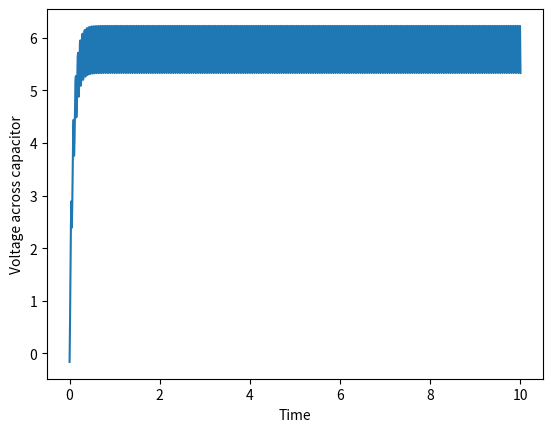

The script that saved this image:
import numpy as np
import matplotlib.pyplot as plt

# Simulation settings
dtime = 0.01 # time step
iterative = True
ideal_diodes = False

# Other
diode_volt_drop = 0 if ideal_diodes else 0.7

# Capacitor
capacitance = 1e-4 # farads
#phase = np.pi / 2 # 90 degrees, TODO: change to calculate based on resistance

# Zener diode
has_zener = True
zener_voltage = 9

# Resistor
resistance = 800 # ohm

# Source
frequency = 60 # hertz
voltage = 13 # volts
current_volt = lambda t: np.sin(2*np.pi*t*frequency) * voltage# * voltage # function given time in seconds

# Rectifiers

# False is single diode, True is diode bridge
diode_bridge = True

if diode_bridge:
    rect_volt = lambda volt: np.abs(volt) if ideal_diodes else np.max(np.abs(volt) - diode_volt_drop * 2, 0)
else:
    rect_volt = lambda volt: volt if volt - (diode_volt_drop * ideal_diodes)>= 1e-14 else 0

if has_zener:
    def limited_volt(volt): # disconsiders negative voltage
        if volt > zener_voltage:
            return zener_voltage
        else:
            return volt
else:
    limited_volt = lambda volt: volt

# Calculating functions
def charge_capacitor(time_step, current_charge, applied_volt):
    time_const = capacitance * resistance
    
    next_charge = applied_volt + (current_charge - applied_volt) * np.exp(-time_step/time_const)
    
    return next_charge

times = []
values = []

if iterative:
    cap_charge = 0
    t = 0
    
    while t < 10:
        volts = limited_volt(rect_volt(current_volt(t)))
        
        cap_charge = charge_capacitor(dtime, cap_charge, volts)
        values.append(cap_charge)
        times.append(t)
        
        t += dtime
        
plt.plot(times, values) #marker="o"

# Adding labels and legend
plt.xlabel('Time')
plt.ylabel('Voltage across capacitor')
plt.title('')

# Display the plot
plt.show()